Dataset: public (GitHub, idrunkgd/DASOERP). Classes: AVEVA report, AVEVA System Platform 2023, CSV validation, GAMP5, HighByte, HiveMQ, industrial protocols, ISA standards, networking, OpenShift, PLC programming, Siemens hardware, SQL Server, SSRS, TIA Portal, WinCC SCADA.

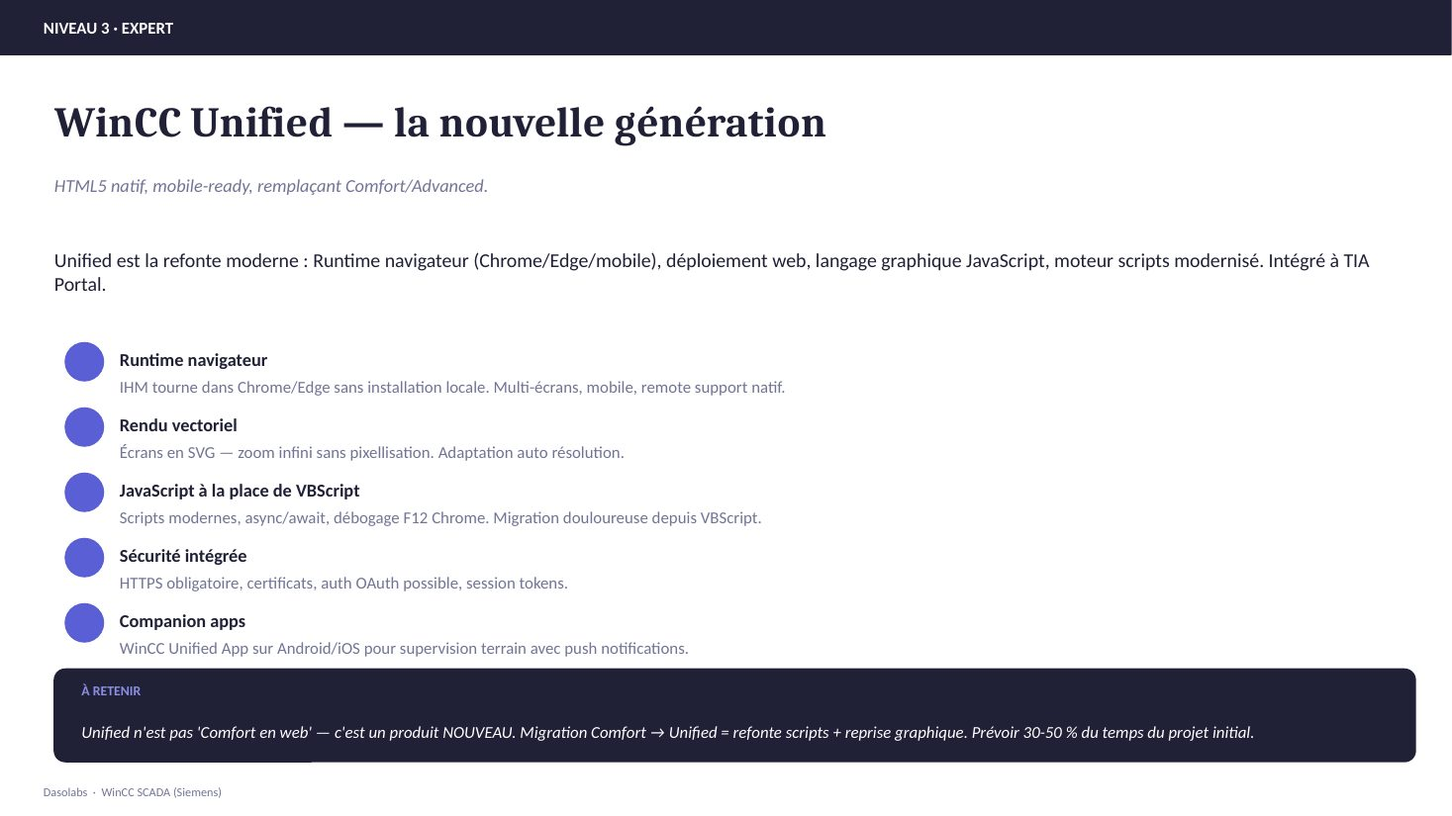
Label: WinCC SCADA

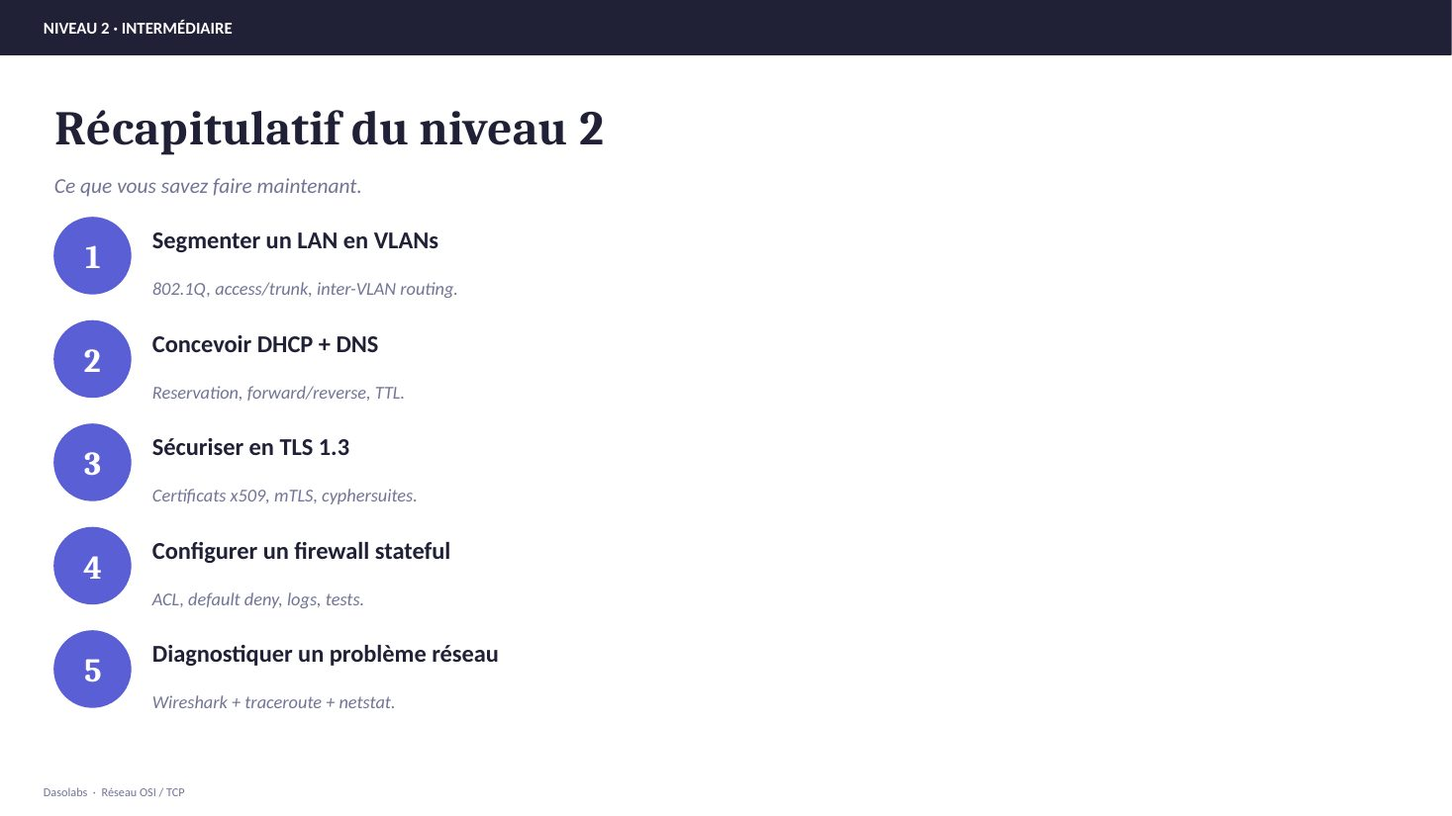
Label: networking

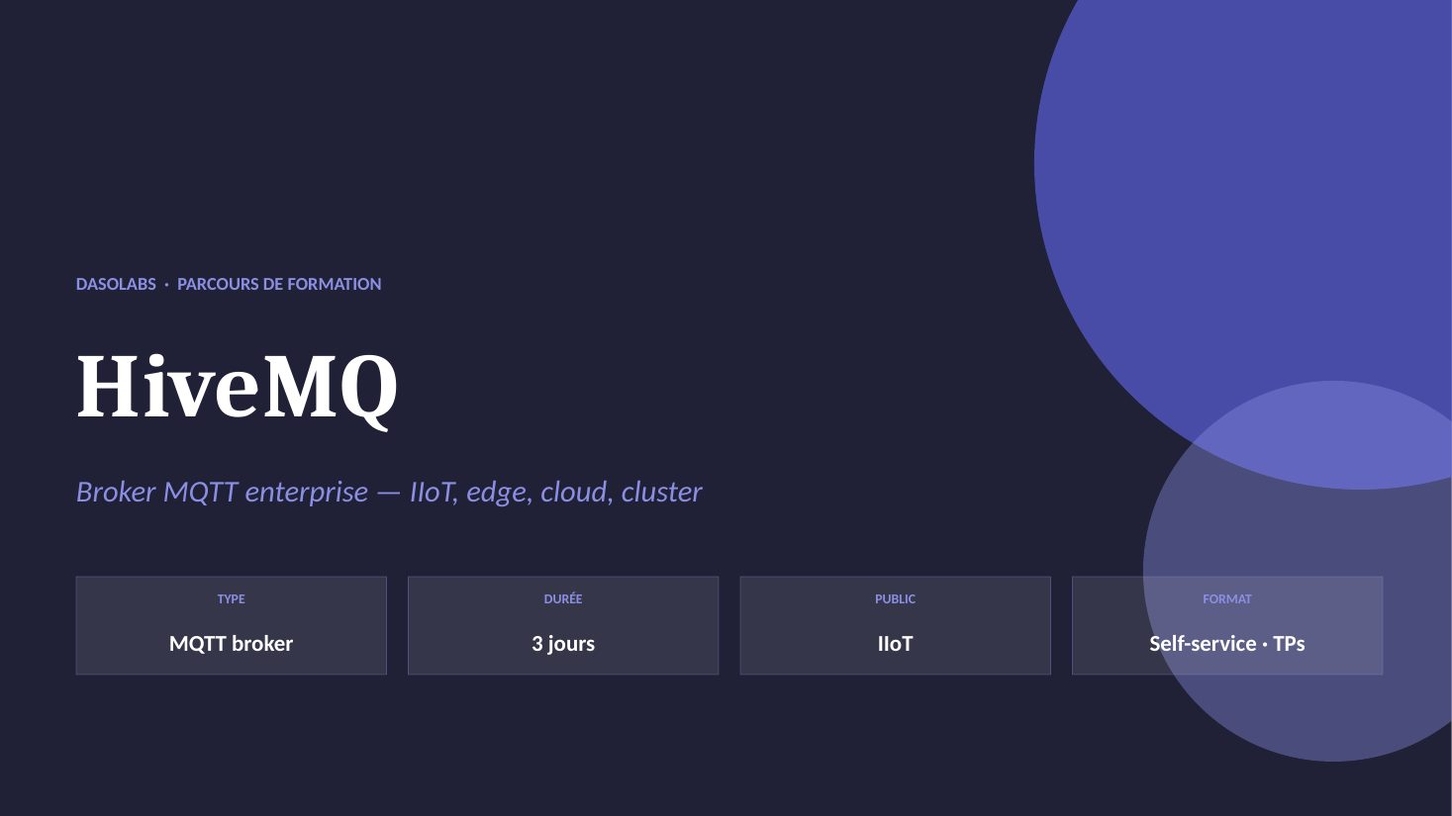
Label: HiveMQ

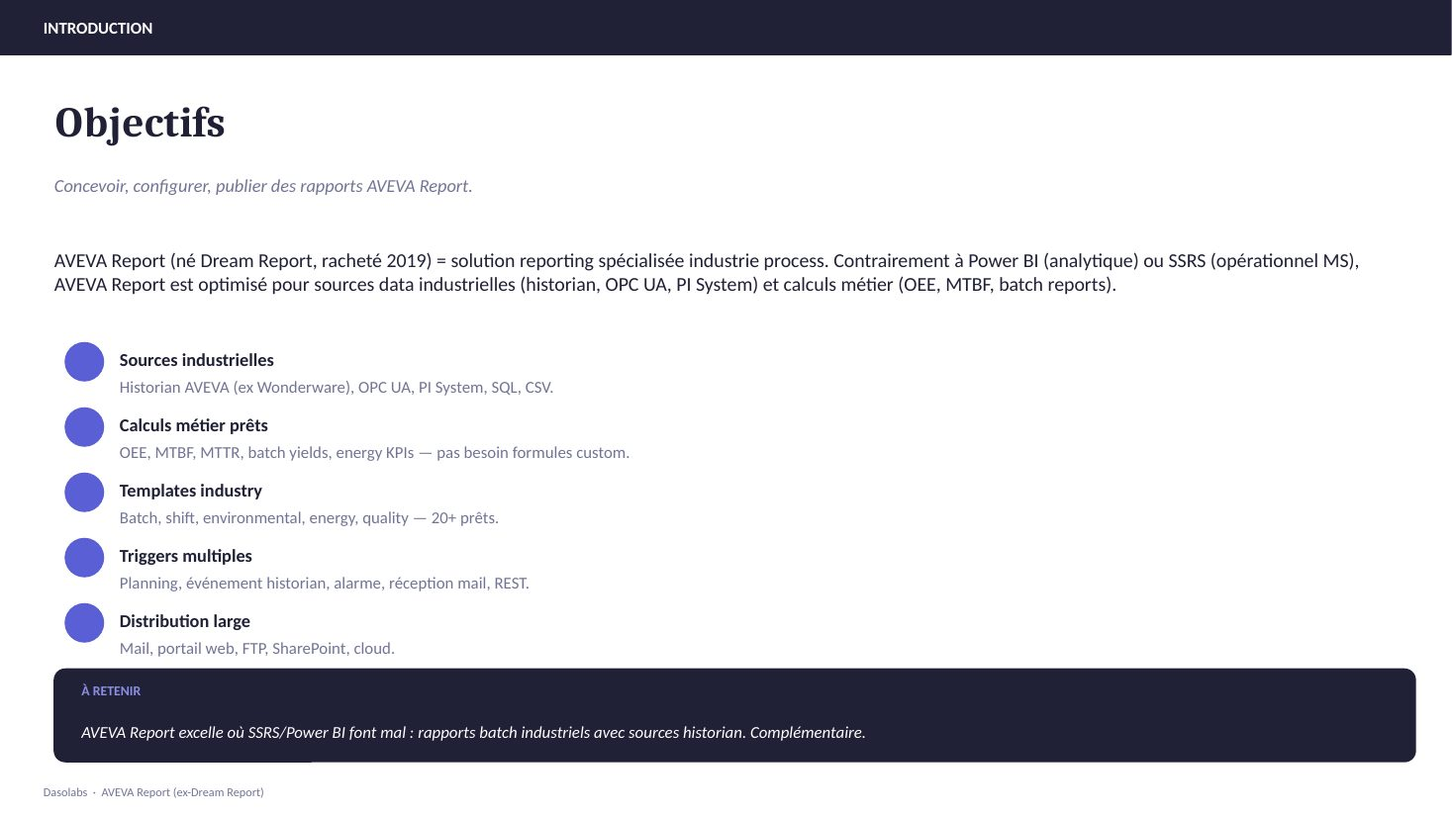
Label: AVEVA report

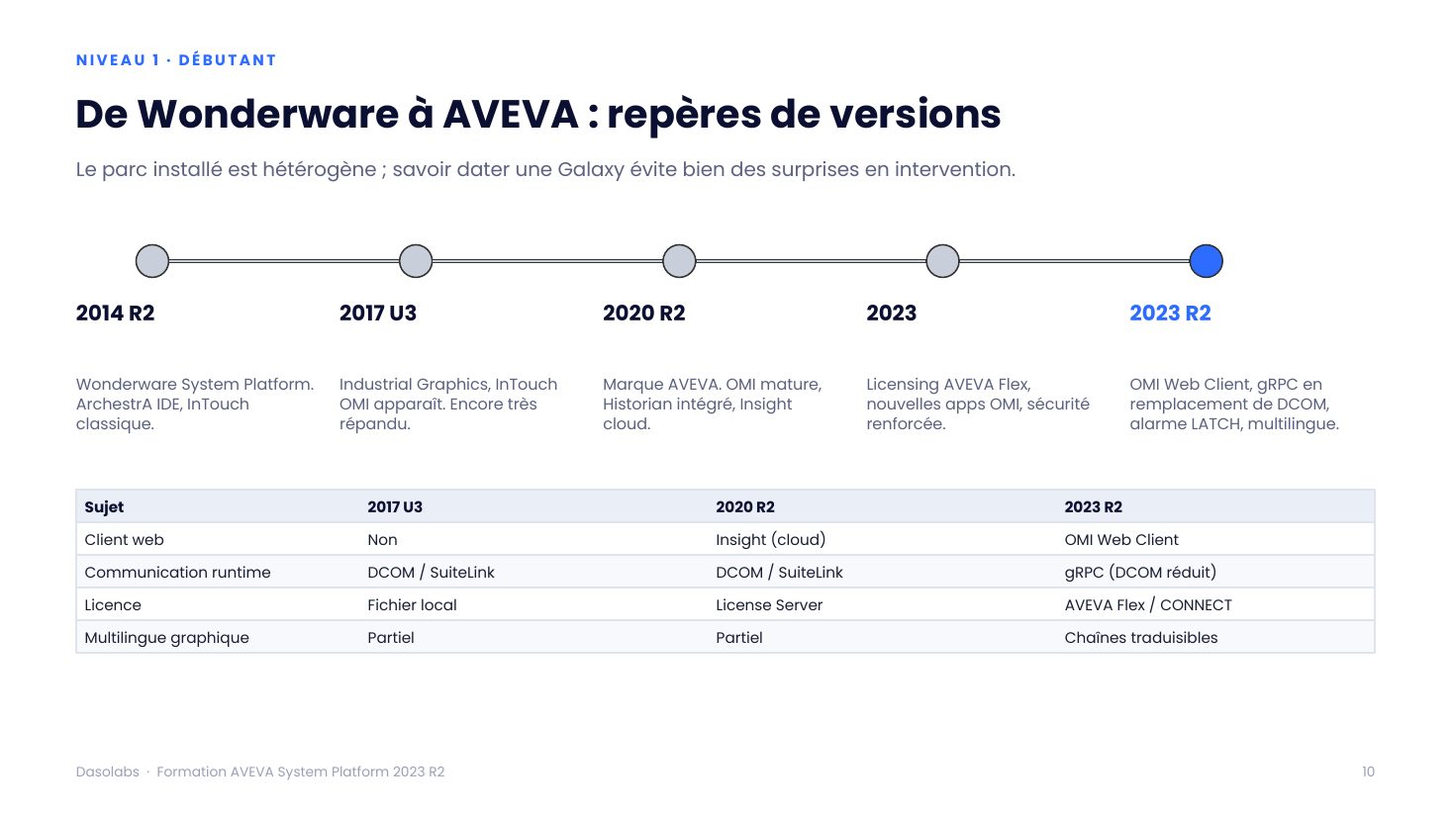
Label: AVEVA System Platform 2023

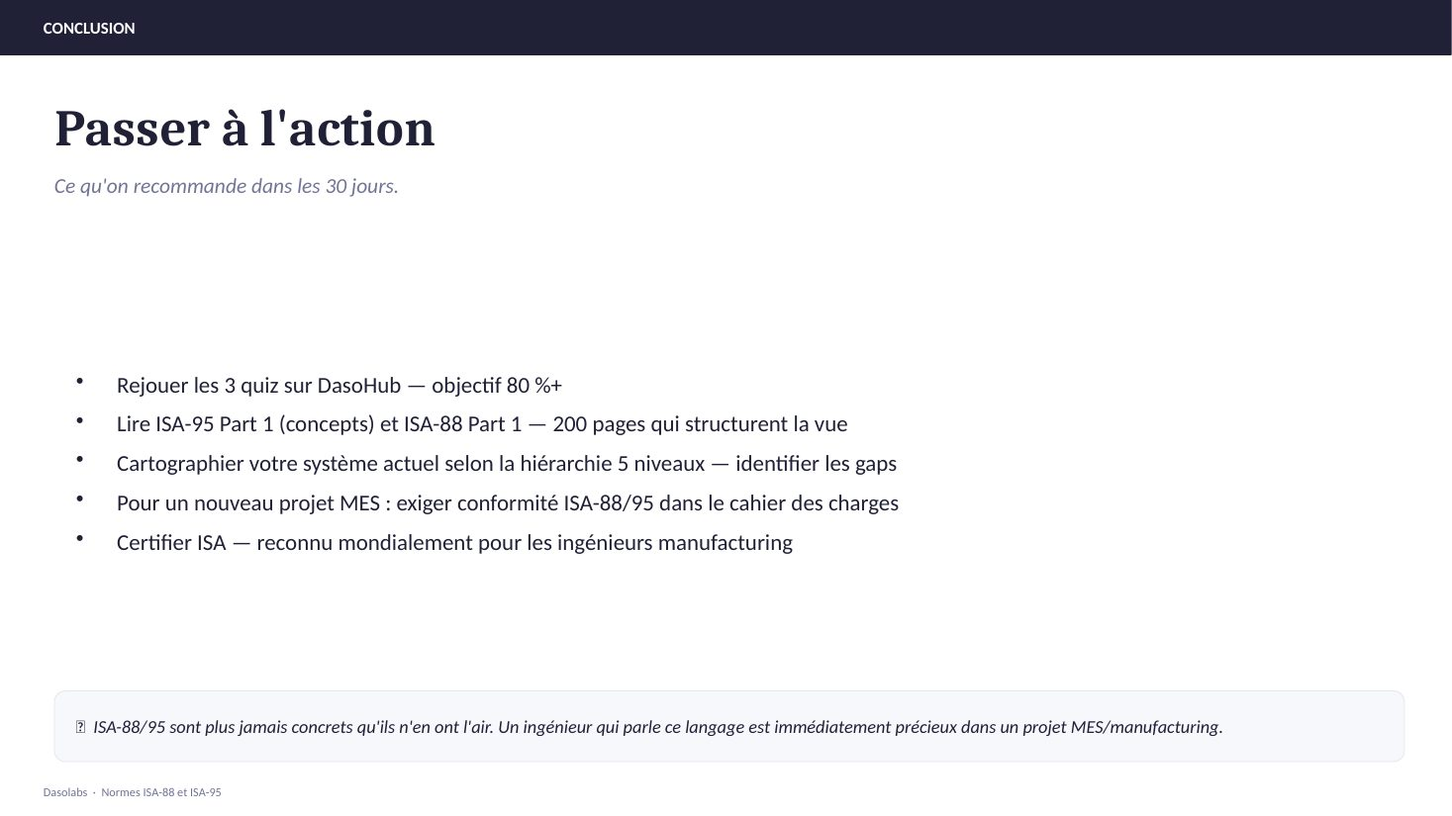
Label: ISA standards
